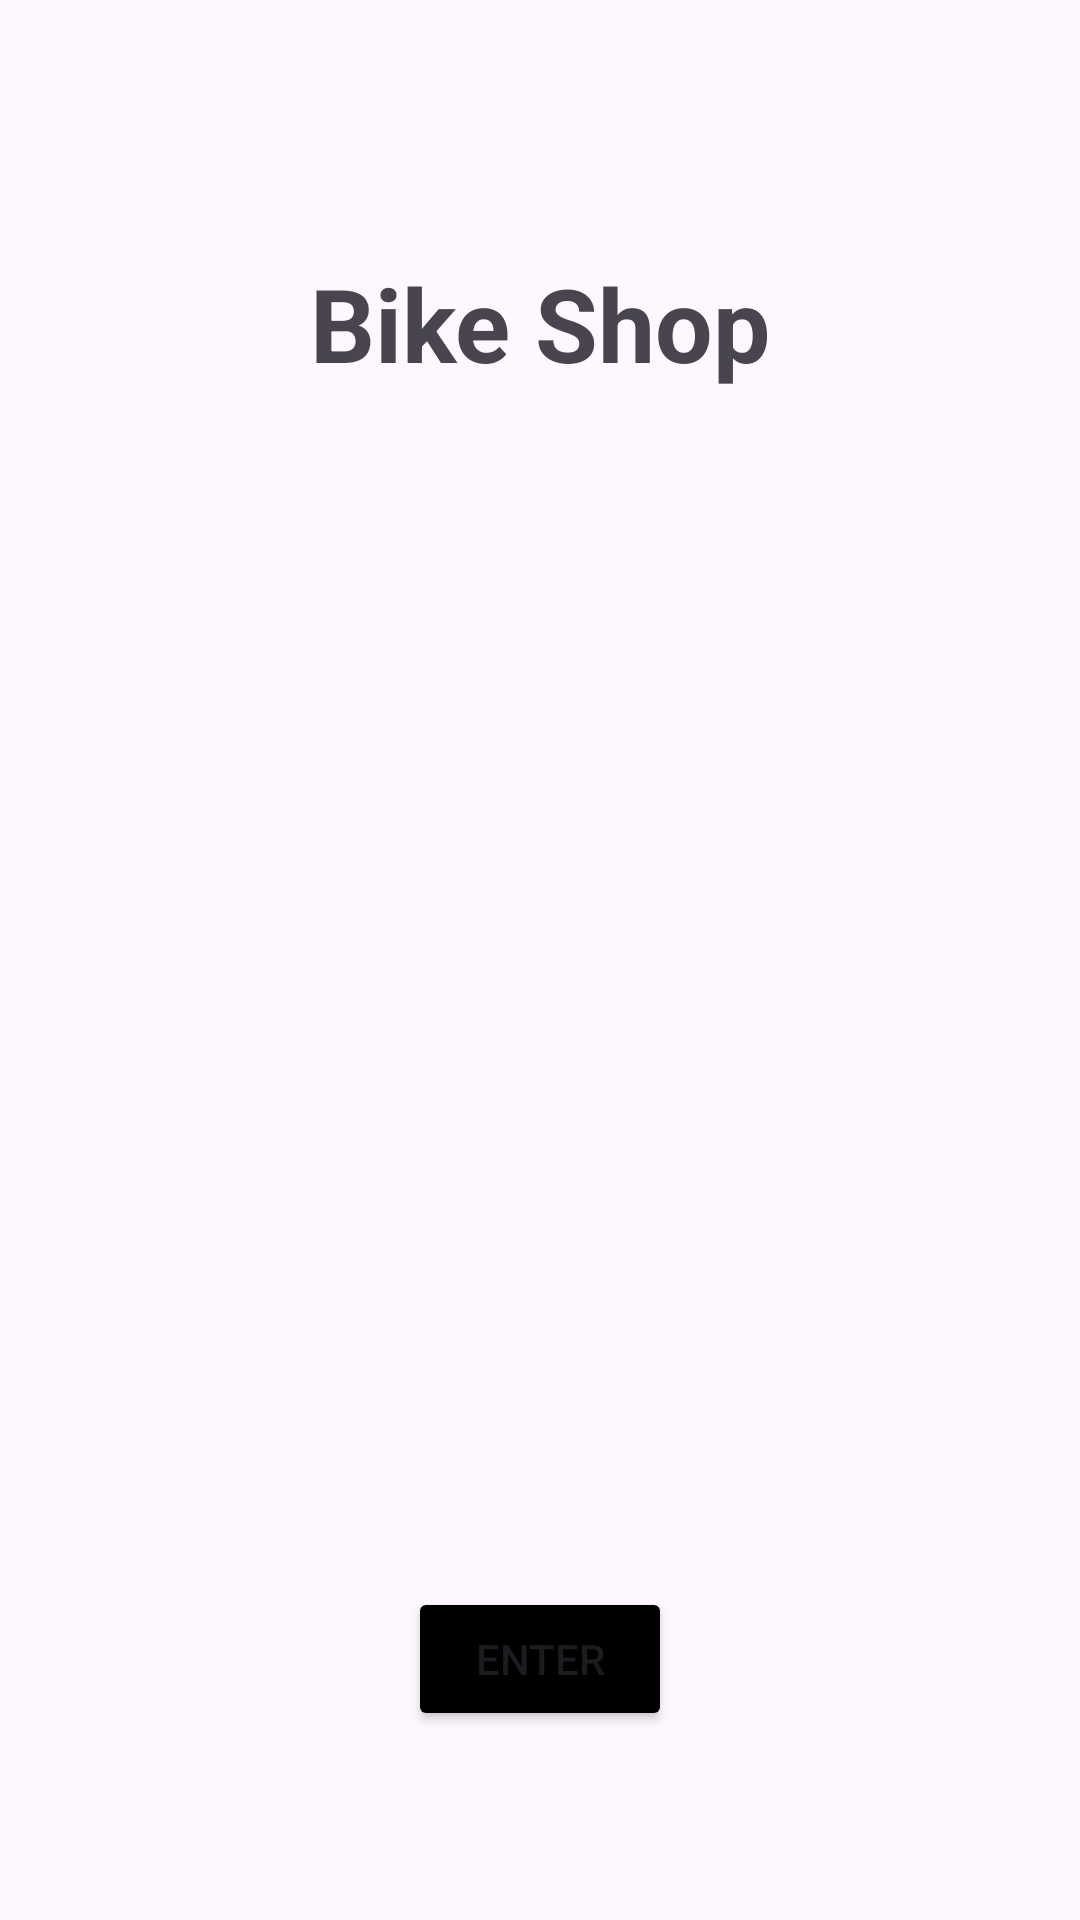

Android layout source for this screen:
<!-- AndroidManifest.xml: application theme Theme.BikeShop2 -->
<!-- res/layout/activity_main.xml -->
<?xml version="1.0" encoding="utf-8"?>
<androidx.constraintlayout.widget.ConstraintLayout xmlns:android="http://schemas.android.com/apk/res/android"
    xmlns:app="http://schemas.android.com/apk/res-auto"
    xmlns:tools="http://schemas.android.com/tools"
    android:layout_width="match_parent"
    android:layout_height="match_parent"
    tools:context=".UI.MainActivity">

    <TextView
        android:id="@+id/textView"
        android:layout_width="wrap_content"
        android:layout_height="wrap_content"
        android:layout_marginTop="85dp"
        android:text="Bike Shop"
        android:textAlignment="center"
        android:textSize="34sp"
        android:textStyle="bold"
        app:layout_constraintEnd_toEndOf="parent"
        app:layout_constraintStart_toStartOf="parent"
        app:layout_constraintTop_toTopOf="parent" />

    <ImageView
        android:id="@+id/imageView"
        android:layout_width="237dp"
        android:layout_height="261dp"
        android:layout_marginTop="108dp"
        android:layout_marginBottom="232dp"
        app:layout_constraintBottom_toBottomOf="parent"
        app:layout_constraintEnd_toEndOf="parent"
        app:layout_constraintStart_toStartOf="parent"
        app:layout_constraintTop_toBottomOf="@+id/textView"
        app:srcCompat="@drawable/baseline_pedal_bike_24" />

    <Button
        android:id="@+id/enterButton"
        android:layout_width="wrap_content"
        android:layout_height="wrap_content"
        android:layout_marginTop="98dp"
        android:layout_marginBottom="86dp"
        android:backgroundTint="@android:color/black"
        android:text="ENTER"
        android:clickable="true"
        app:layout_constraintBottom_toBottomOf="parent"
        app:layout_constraintEnd_toEndOf="parent"
        app:layout_constraintStart_toStartOf="parent"
        app:layout_constraintTop_toBottomOf="@+id/imageView" />
</androidx.constraintlayout.widget.ConstraintLayout>
<!-- resources referenced by this layout -->
<resources>
  <style name="Theme.BikeShop2" parent="Base.Theme.BikeShop2" />
  <style name="Base.Theme.BikeShop2" parent="Theme.Material3.DayNight">
          
          
      </style>
</resources>
